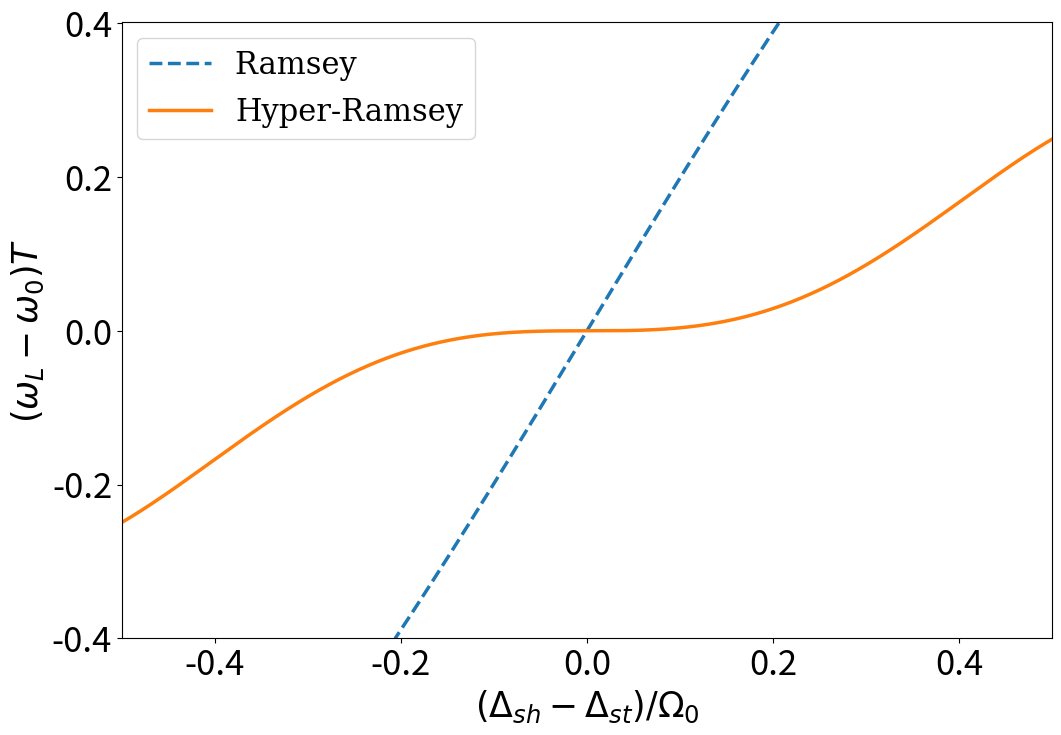

Write the Python code that produced this figure.
# -*- coding: utf-8 -*-
"""
Created on Wed Dec  6 09:14:56 2023

@author: Nakarin
"""

import numpy as np
import matplotlib.pyplot as plt
from tqdm import tqdm
import time
# Ref
#  [1] Yudin, V. I., et al. "Hyper-Ramsey spectroscopy of optical clock transitions." Physical Review A 82.1 (2010): 011804.
#  [2] Hobson, R., et al. "Modified hyper-Ramsey methods for the elimination of probe shifts in optical clocks." Physical Review A 93.1 (2016): 010501.



##################################################
# Hyper Ramsey 

Omega0=1
tau=np.pi/(2*Omega0)
T=20/Omega0

# Pi/2 pulse
def W(tau,Omega0,delta_p,phi):
    Omega = np.sqrt(Omega0**2+delta_p**2)
    return np.array([[np.cos(Omega*tau/2)+1j*delta_p*np.sin(Omega*tau/2)/Omega,
                      -1j*np.exp(-1j*phi)*Omega0*np.sin(Omega*tau/2)/Omega],
                      [-1j*np.exp(1j*phi)*Omega0*np.sin(Omega*tau/2)/Omega, 
                      np.cos(Omega*tau/2)-1j*delta_p*np.sin(Omega*tau/2)/Omega]])
# free propagation
def V(T,delta):
    return np.array([[np.exp(1j*T*delta/2),
                      0],
                     [0, 
                      np.exp(-1j*T*delta/2)]])


Omega0=1
tau=np.pi/(2*Omega0)
T=20/Omega0
phi0 = np.array([[0], [1]])  # Initial state phi0 definition
delta_i=np.linspace(-.5,.5,1000)

shift_tot0 = []
error_i0 = []
pg=[]
pe=[]

delta = 0

for i in tqdm(range(len(delta_i))):
    Delta_sh = delta_i[i]
    Delta_step=0
    correction=0
    error_sig=1
    delta = 0
    

    # while (error_sig>1.5e-2):
    delta_p = delta-(Delta_sh-Delta_step)
    delta_dark = delta
    # Rotate last pulse by pi/2
    c0 = np.dot(W(tau,Omega0,delta_p,0), phi0) # Pi/2 pulse
    c1 = np.dot(V(T,delta_dark), c0) # Free evolution
    c2 = np.dot(W(tau*2,Omega0,delta_p,np.pi), c1) # -Pi pulse
    c3 = np.dot(W(tau,Omega0,delta_p,np.pi/2), c2) # Pi/2 pulse
    cg=c3[0]
    ce=c3[1]
    pe_p = (ce*np.conj(ce))
    
    c0=0; c1=0; c2=0; c3=0
    
    # Rotate last pulse by -pi/2
    c0 = np.dot(W(tau,Omega0,delta_p,0), phi0) # Pi/2 pulse
    c1 = np.dot(V(T,delta_dark), c0) # Free evolution
    c2 = np.dot(W(tau*2,Omega0,delta_p,np.pi), c1) # -Pi pulse
    c3 = np.dot(W(tau,Omega0,delta_p,-np.pi/2), c2) # Pi/2 pulse
    cg=c3[0]
    ce=c3[1]
    pe_m = (ce*np.conj(ce))
    error_sig = (np.real(pe_p)[0] - np.real(pe_m)[0])/T
    delta+= error_sig
        # if Delta_sh>0.3:
        #     print(error_sig)

    shift_tot0.append(Delta_sh-Delta_step)
    error_i0.append(delta)

shift_tot0 = np.array(shift_tot0)
error_i0 = np.array(error_i0)



##################################################
# Ramsey 
shift_tot1 = []
error_i1 = []
pg=[]
pe=[]

delta = 0

for i in tqdm(range(len(delta_i))):
    Delta_sh = delta_i[i]
    Delta_step=0
    correction=0
    error_sig=1
    delta = 0
    
    
    while (error_sig>2e-2):
        delta_p = delta-(Delta_sh-Delta_step)
        delta_dark = delta
        # Rotate last pulse by pi/2
        c0 = np.dot(W(tau,Omega0,delta_p,0), phi0) # Pi/2 pulse
        c1 = np.dot(V(T,0), c0) # Free evolution
        c3 = np.dot(W(tau,Omega0,delta_p,np.pi/2), c1) # Pi/2 pulse
        cg=c3[0]
        ce=c3[1]
        pe_p = (ce*np.conj(ce))
        
        c0=0
        c1=0
        c2=0
        c3=0
        
        # Rotate last pulse by -pi/2
        c0 = np.dot(W(tau,Omega0,delta_p,0), phi0) # Pi/2 pulse
        c1 = np.dot(V(T,0), c0) # Free evolution
        c3 = np.dot(W(tau,Omega0,delta_p,-np.pi/2), c1) # Pi/2 pulse
        cg=c3[0]
        ce=c3[1]
        pe_m = (ce*np.conj(ce))
        error_sig = (np.real(pe_p) - np.real(pe_m))/T
        delta-= error_sig[0]
        
    shift_tot1.append(Delta_sh-Delta_step)
    error_i1.append(delta)

shift_tot1 = np.array(shift_tot1)
error_i1 = np.array(error_i1)


fig, ax = plt.subplots(figsize=(12,8))
plt.rcParams["font.family"] = "serif"
plt.rcParams["mathtext.fontset"] = "cm"
# Set the font size of the x-axis and y-axis tick labels
plt.xticks(fontsize=25)
plt.yticks(fontsize=25)

plt.plot(shift_tot1,error_i1*T,'--',label='Ramsey ', linewidth=2.5)
plt.plot(shift_tot0,error_i0*T,label='Hyper-Ramsey', linewidth=2.5)
plt.ylim([-0.4,0.401])
plt.xlim([-0.5,0.5])
plt.yticks(np.arange(-0.4, 0.401,.2))
plt.legend(fontsize=22)
plt.xlabel(r'$(\Delta_{sh}-\Delta_{st})/\Omega_0$', fontsize=25) 
plt.ylabel(r'$(\omega_{L}-\omega_0)T$', fontsize=25) 
# ax.spines['top'].set_visible(False)
# ax.spines['right'].set_visible(False)
# plt.savefig('hyper-ramsey_compare.pdf', dpi=150)
